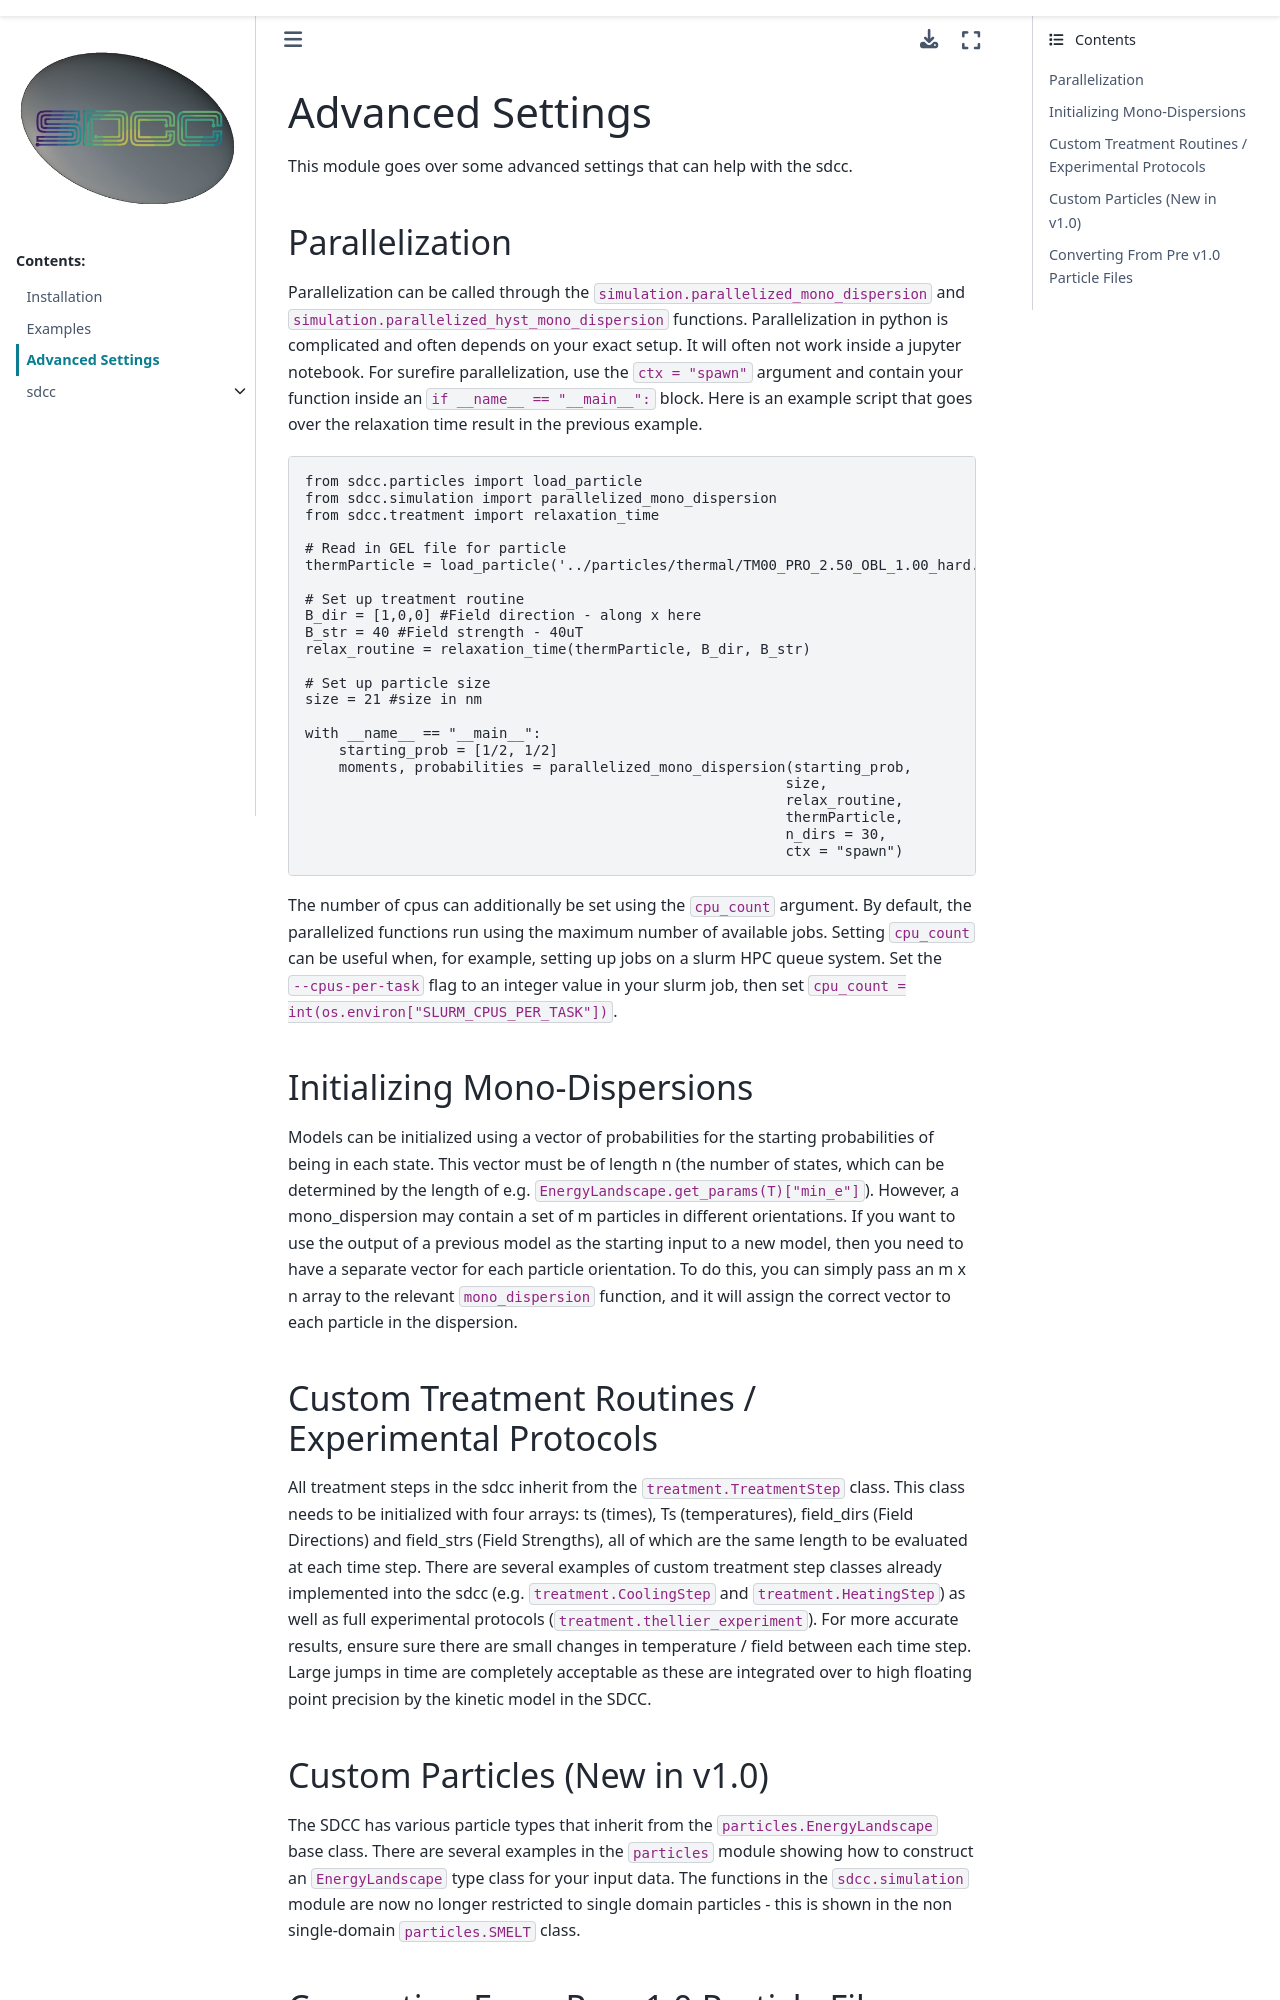

repository: bcych/SDCC · page: advanced.html · generator: sphinx

Advanced Settings
=============
This module goes over some advanced settings that can help with the sdcc.

Parallelization
------------
Parallelization can be called through the ``simulation.parallelized_mono_dispersion`` and ``simulation.parallelized_hyst_mono_dispersion`` functions. Parallelization in python is complicated and often depends on your exact setup. It will often not work inside a jupyter notebook. For surefire parallelization, use the ``ctx = "spawn"`` argument and contain your function inside an ``if __name__ == "__main__":`` block. Here is an example script that goes over the relaxation time result in the previous example.

.. code-block:: python3
   
   from sdcc.particles import load_particle
   from sdcc.simulation import parallelized_mono_dispersion
   from sdcc.treatment import relaxation_time

   # Read in GEL file for particle
   thermParticle = load_particle('../particles/thermal/TM00_PRO_2.50_OBL_1.00_hard.gel')

   # Set up treatment routine
   B_dir = [1,0,0] #Field direction - along x here
   B_str = 40 #Field strength - 40uT
   relax_routine = relaxation_time(thermParticle, B_dir, B_str)

   # Set up particle size
   size = 21 #size in nm 
   
   with __name__ == "__main__":
       starting_prob = [1/2, 1/2] 
       moments, probabilities = parallelized_mono_dispersion(starting_prob, 
                                                            size, 
                                                            relax_routine, 
                                                            thermParticle,
                                                            n_dirs = 30,
                                                            ctx = "spawn")

The number of cpus can additionally be set using the ``cpu_count`` argument. By default, the parallelized functions run using the maximum number of available jobs. Setting ``cpu_count`` can be useful when, for example, setting up jobs on a slurm HPC queue system. Set the ``--cpus-per-task`` flag to an integer value in your slurm job, then set ``cpu_count = int(os.environ["SLURM_CPUS_PER_TASK"])``.

Initializing Mono-Dispersions
------------
Models can be initialized using a vector of probabilities for the starting probabilities of being in each state. This vector must be of length n (the number of states, which can be determined by the length of e.g. ``EnergyLandscape.get_params(T)["min_e"]``). However, a mono_dispersion may contain a set of m particles in different orientations. If you want to use the output of a previous model as the starting input to a new model, then you need to have a separate vector for each particle orientation. To do this, you can simply pass an m x n array to the relevant ``mono_dispersion`` function, and it will assign the correct vector to each particle in the dispersion.

Custom Treatment Routines / Experimental Protocols
------------
All treatment steps in the sdcc inherit from the ``treatment.TreatmentStep`` class. This class needs to be initialized with four arrays: ts (times), Ts (temperatures), field_dirs (Field Directions) and field_strs (Field Strengths), all of which are the same length to be evaluated at each time step. There are several examples of custom treatment step classes already implemented into the sdcc (e.g. ``treatment.CoolingStep`` and ``treatment.HeatingStep``) as well as full experimental protocols (``treatment.thellier_experiment``). For more accurate results, ensure sure there are small changes in temperature / field between each time step. Large jumps in time are completely acceptable as these are integrated over to high floating point precision by the kinetic model in the SDCC.
